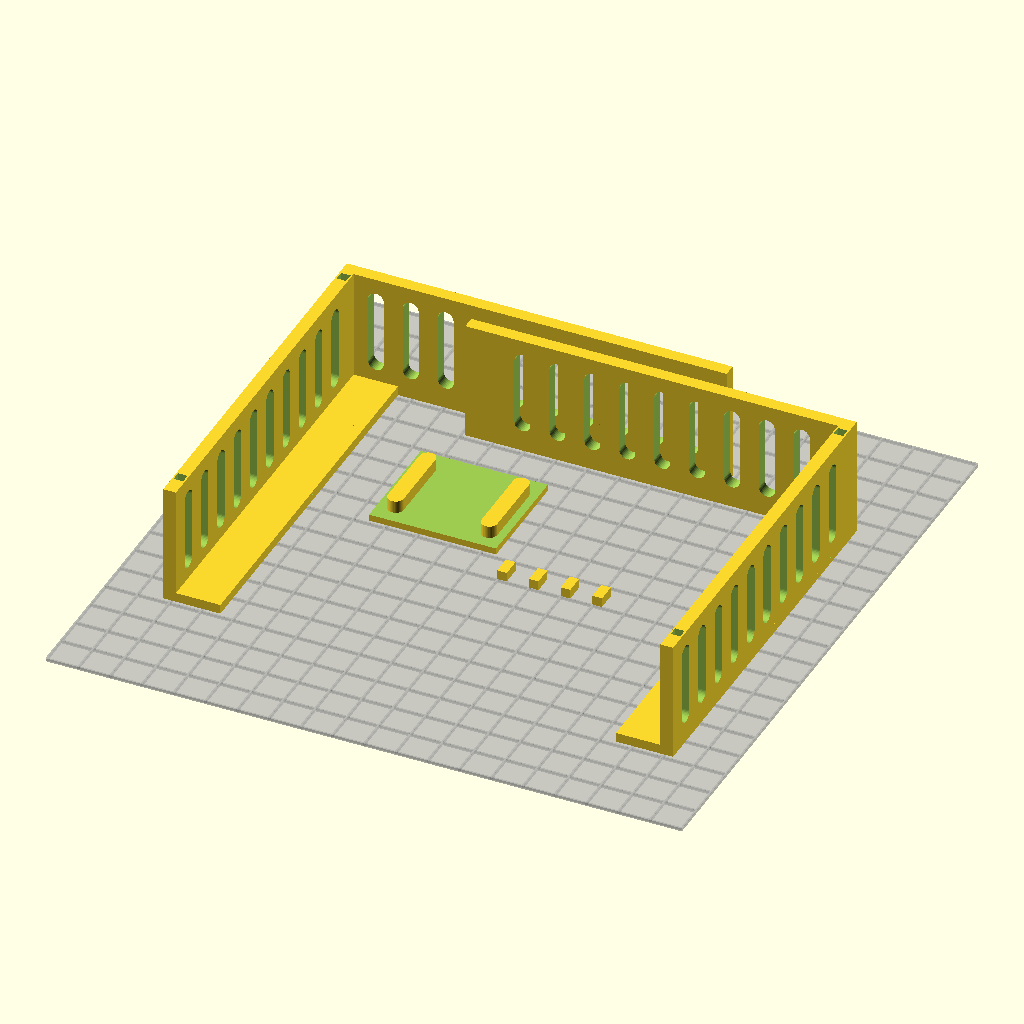
Cell 1: rendered with the file's own defaults.
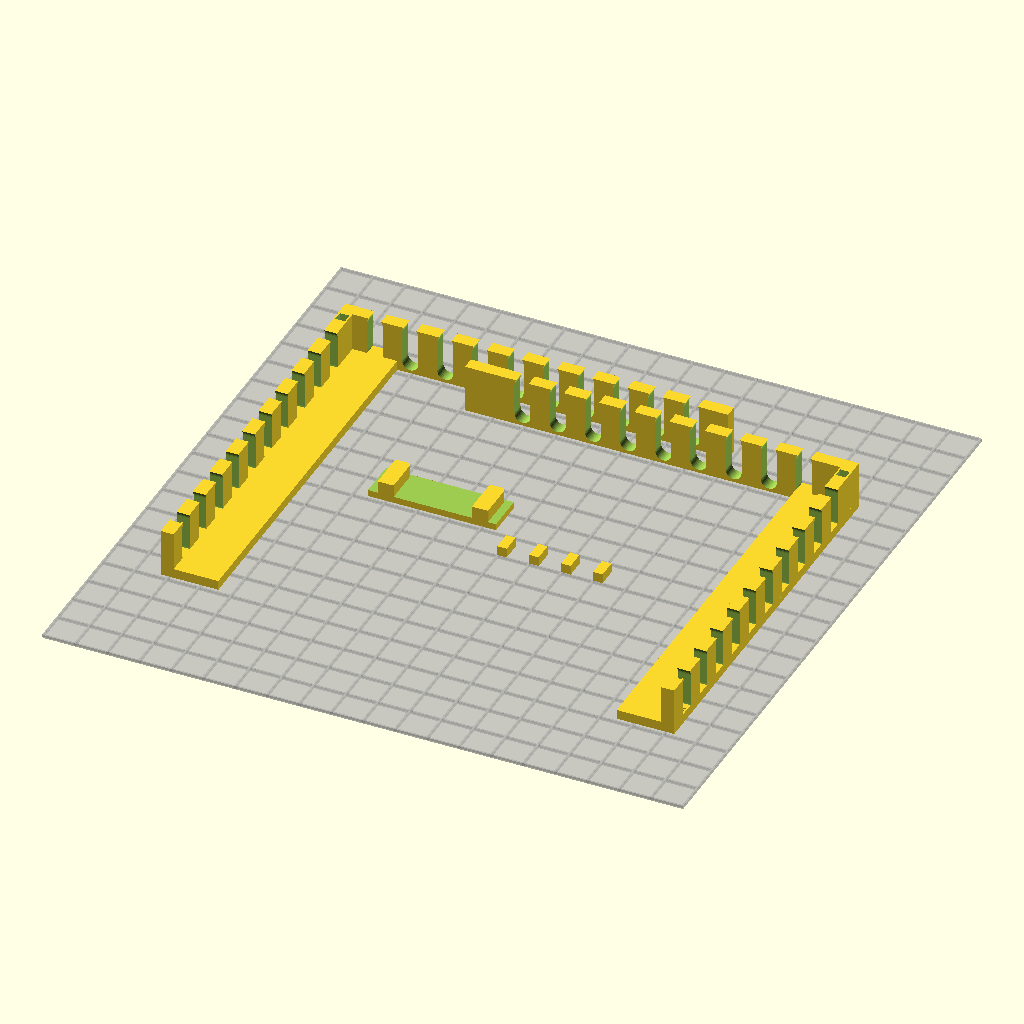
Cell 2: back_height = 12 (everything else at default).
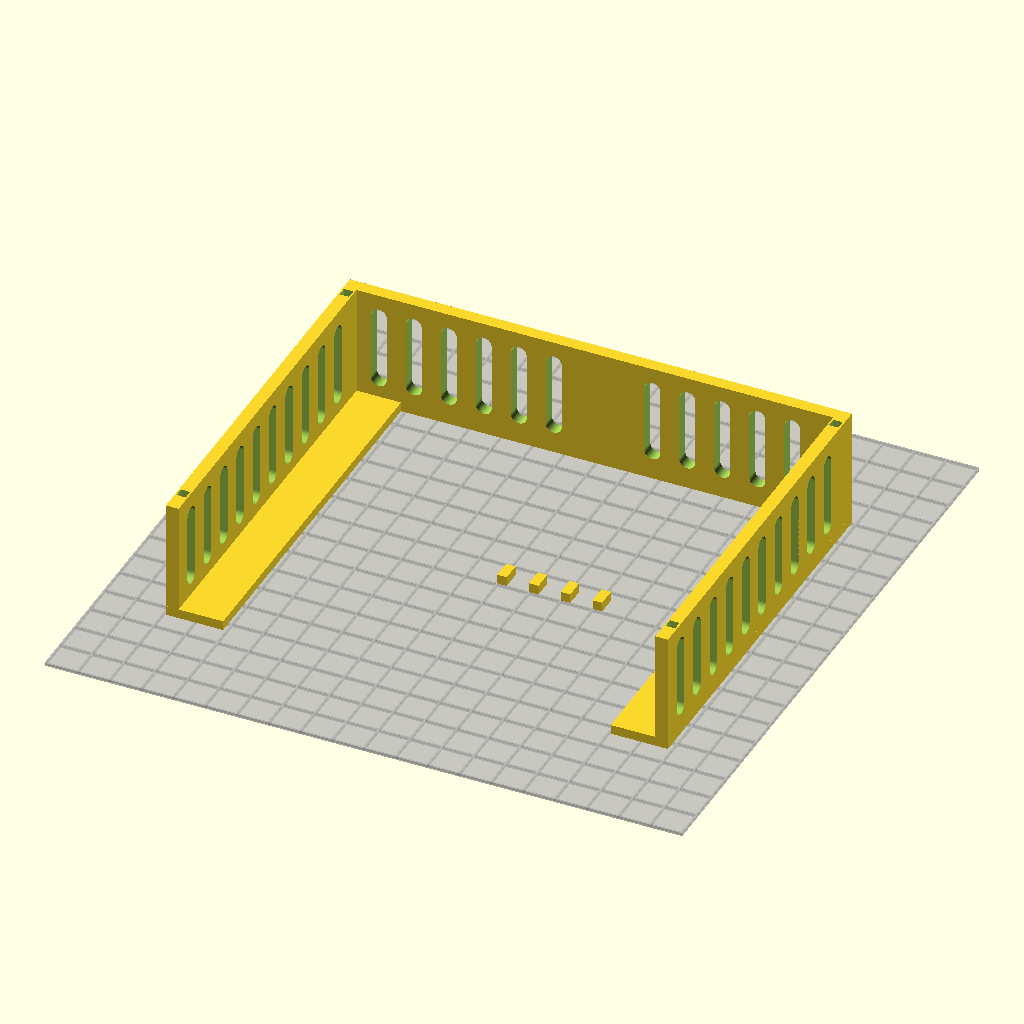
Cell 3 — back_width set to 150, the other parameters unchanged.
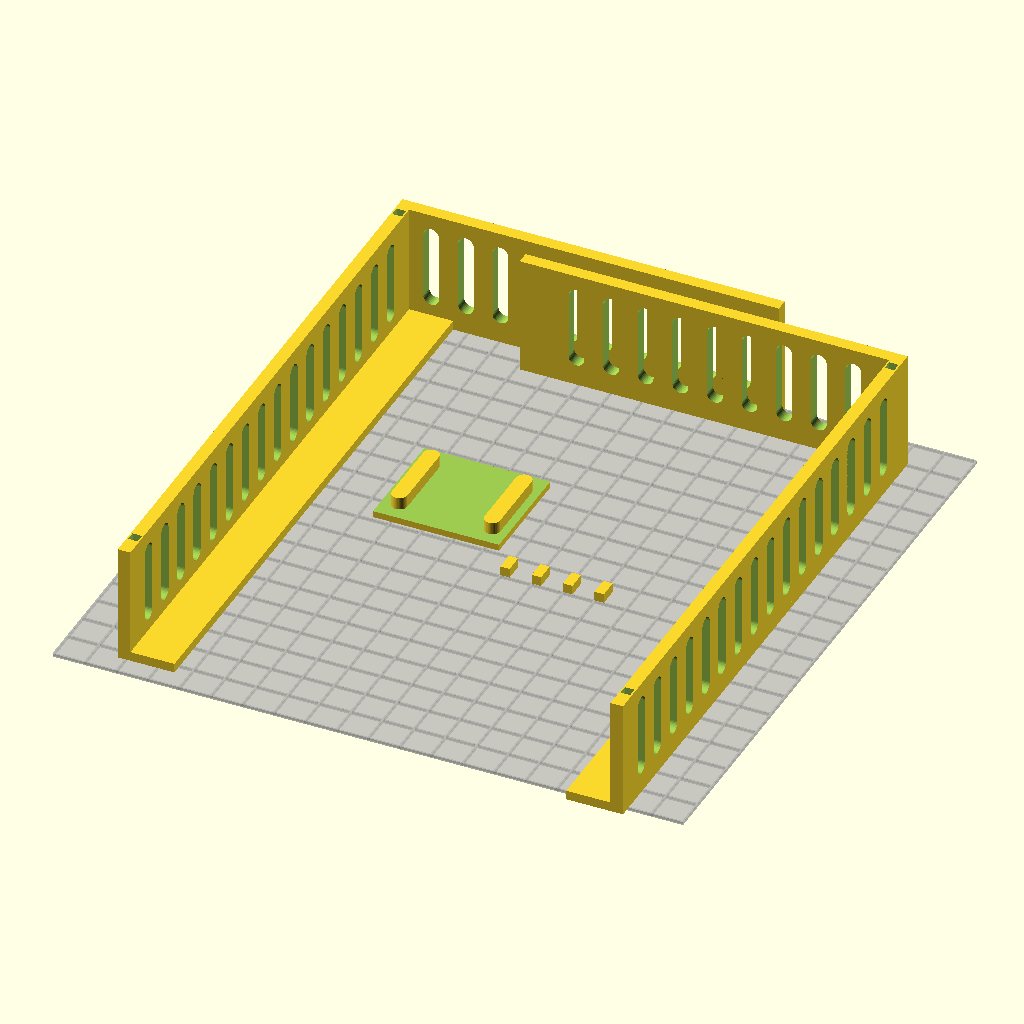
Cell 4 — side_length set to 190, the other parameters unchanged.
The same orthographic view direction (rotation 55°, 0°, 25°; colour scheme Cornfield) for every cell, with the view re-fitted per cell, so scale and position can differ between cells.
The OpenSCAD source (scadFiles/1455557/2258521.scad):
/******************************************************************************/

/**********                     INFO                                 **********/

/******************************************************************************/



/*

Adjustable Plano Box stacking holder Rev 1.0 March 2016

by David Buhler



This project is for all those who have stacks of Plano boxes kicking around 

whether you actually use them for fishing lures or fill them with project parts, 

components and the like.  This design is for creating multiple, same width, 

stacking support frames so that bottom boxes can be retrieved with ease and then 

put back.  I needed this as I want this parts in my workshop but when on the road

will fill my toolbox with the appropriate parts I need.



This is version 1 of the design, in version 2 I would like to create a front cross 

brace that will stabilize the front more and also allow for differing width boxes 

to be stacked.



note the back and side parts are printed upside down...



Attribution-NonCommercial 3.0 (CC BY-NC 3.0)

http://creativecommons.org/licenses/by-nc/3.0/



*/



/******************************************************************************/

/**********                     Settings                             **********/

/******************************************************************************/

//adjust the follow to meet your needs,  all measurements in mm.



/* [BUILD PLATE] */

//for display only, doesn't contribute to final object

build_plate_selector = 3; //[0:Replicator 2,1: Replicator,2:Thingomatic,3:Ultimaker,4:Manual,5:Test]

//when Build Plate Selector is set to "manual" this controls the build plate x dimension

build_plate_manual_x = 200; //[100:400]

//when Build Plate Selector is set to "manual" this controls the build plate y dimension

build_plate_manual_y = 200; //[100:400]



/* [Support] */

//Height of Plano of storage box

back_height=35;//[12:50]



//Width of Plano Box

back_width= 235;//[150:300]



//Depth of Plano Box

side_length=120;//[100:190]



//How Stong? Wall Thickness

back_thickness=4;//[4:10] 



//tab thickness (supports the plano box above)

tab_thickness=3;//[3:10]



//Support Width (first botton rib on bottom of storage box

tab_width=18;//[5:20]



/* [Pattern] */

//No Holes,hex holes or slots

hole_pattern=2;//[0:No Holes,1:Hex Holes,2:Slots]



//Diameter of hex or slot

hex_dia = 10;//[4:16]



/* [HIDDEN] */

//spacing between holes or slots

spacing = 1.0;//[.5,.6,.7,.8,.9,1.0,1.1,1.2,1.3,1.4]

replicator2=285;

replicator=225;

thingomatic=120;

ultimaker=200;

pin_width=3;//width of the support pin



/******************************************************************************/

/**********                   Variable Calcs                         **********/

/****                     no need to adjust these                      ********/

/******************************************************************************/

/* [HIDDEN] */

hoff = hex_dia+spacing;

voff = sqrt(pow(hoff,2)-pow(hoff/2,2));

link_plate=hex_dia*4;



/******************************************************************************/

/**********                  Make It Happen Stuff                    **********/

/******************************************************************************/



//this section could be done much more elegantly with variables,  this could be streamlined a lot 

if(build_plate_selector == 0){//autofit piece to the buildplate for Replicator 2

    build_plate(replicator2,153);

    if (replicator2<back_width+back_thickness*2)

       {

        split_parts();//one piece to big for printer

       }

    else{

        join_parts();//printer can handle a one piece print

    }

}

if(build_plate_selector == 1){//autofit piece to the buildplate for Replicator

    build_plate(replicator,145);

    if (replicator<back_width+back_thickness*2)

       {

        split_parts();//one piece to big for printer

       }

    else{

        join_parts();//printer can handle a one piece print

    }

}

if(build_plate_selector == 2){//autofit piece to the buildplate for Thingomatic

    build_plate(thingomatic,120);

    if (thingomatic<back_width+back_thickness*2)

       {

        split_parts();//one piece to big for printer

       }

    else{

        join_parts();//printer can handle a one piece print

    }

}

if(build_plate_selector == 3){//autofit piece to the buildplate for Ultimaker

    build_plate(ultimaker,200);   

    if (ultimaker<back_width+back_thickness*2)

       {

        split_parts();//one piece to big for printer

       }

    else{

        join_parts();//printer can handle a one piece print

    }

}

if(build_plate_selector == 4){//autofit piece to the buildplate for manual build piece size

    build_plate(build_plate_manual_x,build_plate_manual_y);

    if (build_plate_manual_x<back_width+back_thickness*2)

       {

        split_parts();//one piece to big for printer

       }

    else{

        join_parts();//printer can handle a one piece print

    }    

}

if(build_plate_selector == 5){//build piece with 0,0,0 ref for design of part

    build_plate(build_plate_manual_x,build_plate_manual_y);

    backandside ("right");

    backandside("left");

 translate ([-150,0,(back_thickness+2)])rotate ([-90,0,0]) joiner();

    }

translate([0,-10,0])cube([pin_width,6,pin_width]); //make pin

translate([10,-10,0])cube([pin_width,6,pin_width]);//make pin

translate([20,-10,0])cube([pin_width,6,pin_width]);//make pin

translate([30,-10,0])cube([pin_width,6,pin_width]); //make pin   



/******************************************************************************/

/**********                         Modules                          **********/

/******************************************************************************/



//rotates part to fit on defined print bed and sits it on z=zero

module split_parts(){

rotate ([180,0,0])translate ([-back_width/3-back_thickness,-side_length/2-5,-back_height-tab_thickness]) backandside ("right");

rotate ([180,0,0])translate ([-back_width+75,-side_length/2+5,-back_height-tab_thickness]) backandside("left");

translate ([-150,0,(back_thickness+2)])rotate ([-90,0,0]) joiner();

}



//join parts together to make one piece for printing this reduces the need for the joiner piece below

module join_parts(){

rotate ([180,0,0]) translate ([-back_width/2-back_thickness,-side_length/2,-back_height-tab_thickness])backandside ("right");

rotate ([180,0,0]) translate ([-back_width/2-back_thickness,-side_length/2,-back_height-tab_thickness])backandside("left");

}



//creates a piece that will join the two halves of the box stacker works best with the hole or slot versions of the stacker

module joiner(){

    difference() {

    translate([(back_width+back_thickness)/2-link_plate/2+hex_dia/2,0.1,1])cube([link_plate,back_thickness+2,back_height]);

    backandside ("right");

    backandside("left");

    }

    

}

//creates the back pieces and side pieces along with call to make holes

module backandside (side) {



if (side=="right"){

    difference(){//create back and cut holes

        translate([back_thickness-0.01,0,0])cube ([back_width/2,back_thickness,back_height+tab_thickness]);//back 1/2 panel  

        holes(back_width/2,back_height-tab_thickness,0,hole_pattern);

        }

    difference(){//make pin holes for alignment   

       union(){

         difference(){//create side and cut holes

            cube ([back_thickness,side_length+back_thickness,back_height+tab_thickness]); //side panel

            rotate([0,0,90]) translate([hoff/2,0,0]) holes(side_length-7,back_height-tab_thickness,0,hole_pattern);   

            }

         translate([0,0,back_height]) //box support bar

            cube ([tab_width,side_length+back_thickness,tab_thickness]);       

        }

          translate([(back_thickness-pin_width)/2,side_length-5,back_height]) 

            cube ([pin_width,pin_width,10]);//pin hole top front

          translate([(back_thickness-pin_width)/2,side_length-5,-7]) 

            cube ([pin_width,pin_width,10]);  //pin hole botton front

          translate([(back_thickness-pin_width)/2,5,back_height]) 

            cube ([pin_width,pin_width,10]);//pin hole top back

          translate([(back_thickness-pin_width)/2,5,-7]) 

            cube ([pin_width,pin_width,10]);  //pin hole bottom back

          }

    }



    else {//left side



        difference(){//create back and cut holes

            translate ([back_width/2+back_thickness-.02,0,0])//add a back_width/2-.01 to get rid of artifact

                cube ([back_width/2,back_thickness,back_height+tab_thickness]);//back 1/2 panel  

            holes(back_width,back_height-tab_thickness,back_width/hoff/2+spacing,hole_pattern);

        }

            

        difference(){//make pin holes for alignment    

            

            union(){  

                difference() {//create side and cut holes

                    translate ([back_width+back_thickness-0.1,0,0])

                        cube ([back_thickness,side_length+back_thickness,back_height+tab_thickness]); //side panel

                    rotate([0,0,90]) translate([hoff/2,-back_width,0]) holes(side_length-7,back_height-tab_thickness,0,hole_pattern);

                }

                translate([back_width-tab_width+back_thickness*2-0.1,0,back_height]) //box support bar

                    cube ([tab_width,side_length+back_thickness,tab_thickness]);

             }   

            translate([back_width+back_thickness-0.15+(back_thickness-pin_width)/2,side_length-5,back_height]) 

                cube ([pin_width,pin_width,10]);//pin hole top front

            translate([back_width+back_thickness-0.15+(back_thickness-pin_width)/2,side_length-5,-7]) 

                cube ([pin_width,pin_width,10]);//pin hole botton front

            translate([back_width+back_thickness-0.15+(back_thickness-pin_width)/2,5,back_height]) 

                cube ([pin_width,pin_width,10]);//pin hole botton back

            translate([back_width+back_thickness-0.15+(back_thickness-pin_width)/2,5,-7]) 

                cube ([pin_width,pin_width,10]);//pin hole top back

        }

    }

}



//makes the holes or slots in the back and side pieces this is modofied code from original code found on 

//thingverse called Customizable drawer box by Gian Pablo Villamil http://www.thingiverse.com/thing:684386/#files

module holes(width,height,shift,slot) {//shift allows the second base part to have holes assigned only for that section not at a 0,0,0 reference

	cols = (width / hoff);

	rows = (height / voff);

	translate([hoff-hex_dia/4,10,voff-2])

	for (i=[0:rows-1]) {

		for (j=[shift:cols-1]){

			translate([(j*hoff+i%2*(hoff/2)),0,i*voff])

			if (slot==0){

                //do nothing for now, no holes to make.  Will add a hole for joiner at some point

                }

            if (slot==1){

                if ((j*hoff+i%2*(hoff/2)+hex_dia<width)){

                    translate([(j*hoff+i%2*(hoff/2)),0,i*voff])

                        rotate([90,90,0]) cylinder(h=25,r=hex_dia/2,$fn=6); //rotate([90,90,0]) rotate([0,0,0])

                }

            }

            if (slot==2){

                hull(){//create cube with rounded corners to subtract from back and side walls

                   translate([j*hoff,-25,back_height-back_height/4-hex_dia/2])

                        rotate([90,90,90]) cube([back_height-back_height/4-hex_dia/2,25,hex_dia/2]);//h=25,r=hex_dia/2,$fn=6)

                   translate([j*hoff+hex_dia/4,0,back_height-back_height/4-hex_dia/2])

                       rotate([90,90,0]) cylinder(h=25,r=hex_dia/4,$fn=40);//([back_height-back_height/4,25,hex_dia/2]);

                   translate([j*hoff+hex_dia/4,0,back_height/4-hex_dia+1])

                       rotate([90,90,0]) cylinder(h=25,r=hex_dia/4,$fn=40);//([back_height-back_height/4,25,hex_dia/2]);

               }

           }

       }

	}

}



//display build plate on screen for reference modified thingverse code to allow above auto part placement

module build_plate(manX,manY){

	translate([0,0,-.52]){

      %cube([manX,manY,1],center = true);

    }

	translate([0,0,-.5]){

        for(i = [-(floor(manX/20)):floor(manX/20)]){

            translate([i*10,0,0])

                %cube([.5,manY,1.01],center = true);

        }

        for(i = [-(floor(manY/20)):floor(manY/20)]){

            translate([0,i*10,0])

                %cube([manX,.5,1.01],center = true);

        }

	}

}
Parameter table extracted from the source (name, type, default, range or options):
build_plate_selector: number, default 3, options 0, 1, 2, 3, 4, 5
build_plate_manual_x: number, default 200, range 100 to 400
build_plate_manual_y: number, default 200, range 100 to 400
back_height: number, default 35, range 12 to 50
back_width: number, default 235, range 150 to 300
side_length: number, default 120, range 100 to 190
back_thickness: number, default 4, range 4 to 10
tab_thickness: number, default 3, range 3 to 10
tab_width: number, default 18, range 5 to 20
hole_pattern: number, default 2, options 0, 1, 2
hex_dia: number, default 10, range 4 to 16
